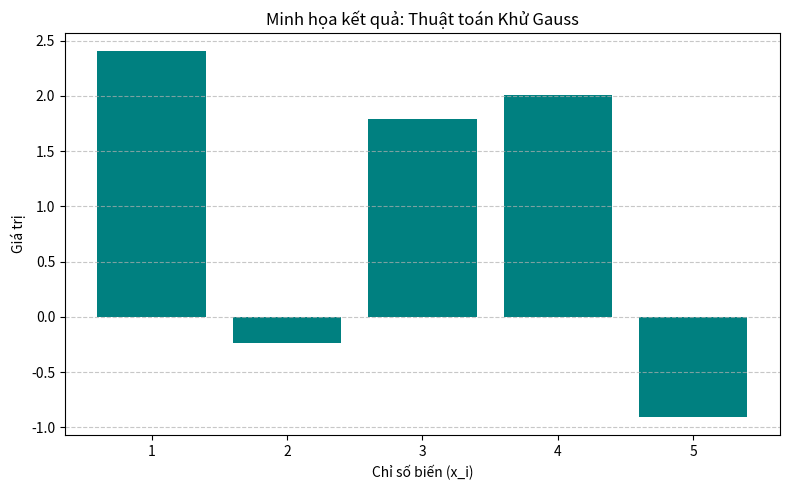

Generate this figure with matplotlib:
import numpy as np
import matplotlib.pyplot as plt
import sys

# Thiết lập mã hóa UTF-8
try:
    sys.stdout.reconfigure(encoding='utf-8')
except AttributeError:
    pass

def solve_gauss_direct(A, b):
    """
    Giải hệ phương trình Ax=b bằng phương pháp khử Gauss.
    """
    n = len(b)
    # Ghép ma trận tăng cường
    Ab = np.column_stack((A, b.astype(float)))

    # Khử xuôi
    for i in range(n):
        max_row = np.argmax(np.abs(Ab[i:, i])) + i
        Ab[[i, max_row]] = Ab[[max_row, i]]
        
        for j in range(i + 1, n):
            factor = Ab[j, i] / Ab[i, i]
            Ab[j, i:] -= factor * Ab[i, i:]

    # Thế ngược
    x = np.zeros(n)
    for i in range(n - 1, -1, -1):
        x[i] = (Ab[i, -1] - np.dot(Ab[i, i+1:n], x[i+1:n])) / Ab[i, i]
    
    return x

if __name__ == "__main__":
    print("--- A. THUẬT TOÁN KHỬ GAUSS (GAUSSIAN ELIMINATION) ---")
    
    # Ví dụ ngẫu nhiên để minh họa thuật toán
    np.random.seed(42)
    A_demo = np.random.rand(5, 5) + np.eye(5) * 2 # Đảm bảo đường chéo trội
    b_demo = np.random.rand(5) * 10
    
    print(f"Ma trận A demo (5x5):\n{A_demo}")
    print(f"Vector b demo:\n{b_demo}")
    
    x_result = solve_gauss_direct(A_demo, b_demo)
    print(f"\nKết quả x: {x_result}")

    # Vẽ biểu đồ kết quả
    plt.figure(figsize=(8, 5))
    plt.bar(range(1, 6), x_result, color='teal')
    plt.xlabel('Chỉ số biến (x_i)')
    plt.ylabel('Giá trị')
    plt.title('Minh họa kết quả: Thuật toán Khử Gauss')
    plt.grid(axis='y', linestyle='--', alpha=0.7)
    plt.tight_layout()
    plt.savefig('gauss_direct_result.png')
    print("Đã lưu biểu đồ vào file 'gauss_direct_result.png'")
    print("Đang hiển thị biểu đồ minh họa...")
    plt.show()
